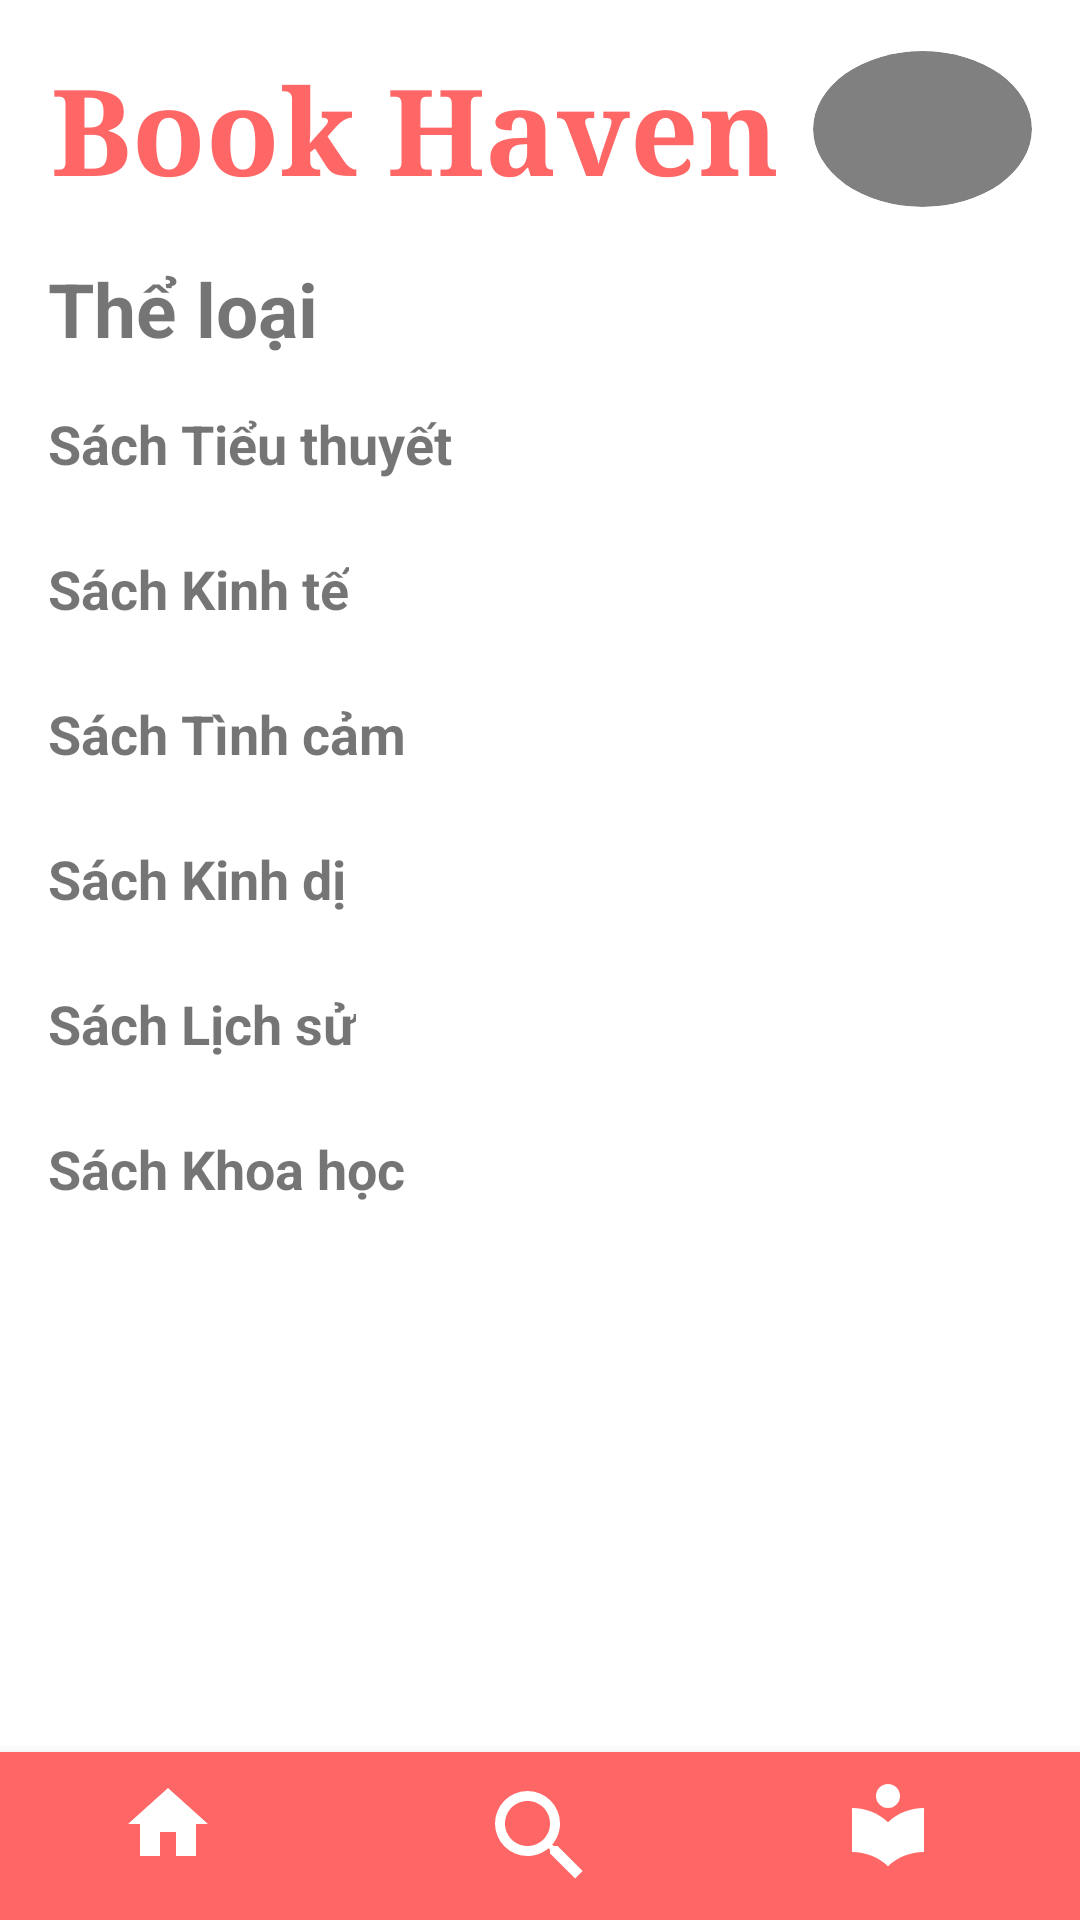

Reconstruct the res/layout file that produces this screen, plus the resources it refers to.
<!-- AndroidManifest.xml: application theme Theme.MaterialComponents.Light.NoActionBar -->
<!-- res/layout/activity_categorylinh.xml -->
<?xml version="1.0" encoding="utf-8"?>
<androidx.coordinatorlayout.widget.CoordinatorLayout
    xmlns:android="http://schemas.android.com/apk/res/android"
    xmlns:app="http://schemas.android.com/apk/res-auto"
    android:layout_width="match_parent"
    android:layout_height="match_parent">

    <androidx.core.widget.NestedScrollView
        android:layout_width="match_parent"
        android:layout_height="match_parent"
        android:layout_marginBottom="56dp">

        <LinearLayout
            android:layout_width="match_parent"
            android:layout_height="wrap_content"
            android:orientation="vertical">

            

            
            <LinearLayout
                android:layout_width="match_parent"
                android:layout_height="wrap_content"
                android:gravity="center_vertical"
                android:orientation="horizontal"
                android:padding="16dp">

                <LinearLayout
                    android:layout_width="224dp"
                    android:layout_height="wrap_content"
                    android:layout_weight="1"
                    android:gravity="center"
                    android:orientation="horizontal">

                    <TextView
                        android:layout_width="wrap_content"
                        android:layout_height="wrap_content"
                        android:text="Book Haven "
                        android:textColor="#FF6666 "
                        android:textSize="40sp"
                        android:textStyle="bold"
                        android:typeface="serif" />

                </LinearLayout>

                <ImageView
                    android:id="@+id/avatarImageView"
                    android:layout_width="73dp"
                    android:layout_height="52dp"
                    android:background="@drawable/circle_background"
                    android:clipToOutline="true"
                    android:contentDescription="Profile"
                    android:padding="8dp"
                    android:src="@drawable/avt2" />

            </LinearLayout>

            <LinearLayout
                android:id="@+id/categoryHeaderLayout"
                android:layout_width="match_parent"
                android:layout_height="wrap_content"
                android:orientation="horizontal"
                android:gravity="center_vertical">


                <TextView
                    android:layout_width="0dp"
                    android:layout_height="wrap_content"
                    android:layout_weight="1"
                    android:text="Thể loại"
                    android:textSize="25sp"
                    android:textStyle="bold"
                    android:layout_marginStart="16dp"/>
            </LinearLayout>


            <TextView
                android:id="@+id/tvNovelCategory"
                android:layout_width="wrap_content"
                android:layout_height="wrap_content"
                android:text="Sách Tiểu thuyết"
                android:textSize="18sp"
                android:textStyle="bold"
                android:layout_marginStart="16dp"
                android:layout_marginTop="16dp"
                android:layout_marginBottom="8dp"
                android:clickable="true"
                android:focusable="true"
                android:background="?attr/selectableItemBackground"/>

            <androidx.recyclerview.widget.RecyclerView
                android:id="@+id/rvNovelBooks"
                android:layout_width="match_parent"
                android:layout_height="wrap_content"
                android:clipToPadding="false"
                android:paddingStart="16dp"
                android:paddingEnd="16dp"/>

            
            <TextView
                android:id="@+id/tvEconomicCategory"
                android:layout_width="wrap_content"
                android:layout_height="wrap_content"
                android:text="Sách Kinh tế"
                android:textSize="18sp"
                android:textStyle="bold"
                android:layout_marginStart="16dp"
                android:layout_marginTop="16dp"
                android:layout_marginBottom="8dp"
                android:clickable="true"
                android:focusable="true"
                android:background="?attr/selectableItemBackground"/>

            <androidx.recyclerview.widget.RecyclerView
                android:id="@+id/rvEconomicBooks"
                android:layout_width="match_parent"
                android:layout_height="wrap_content"
                android:clipToPadding="false"
                android:paddingStart="16dp"
                android:paddingEnd="16dp"/>

            
            <TextView
                android:id="@+id/tvRomanceCategory"
                android:layout_width="wrap_content"
                android:layout_height="wrap_content"
                android:text="Sách Tình cảm"
                android:textSize="18sp"
                android:textStyle="bold"
                android:layout_marginStart="16dp"
                android:layout_marginTop="16dp"
                android:layout_marginBottom="8dp"
                android:clickable="true"
                android:focusable="true"
                android:background="?attr/selectableItemBackground"/>

            <androidx.recyclerview.widget.RecyclerView
                android:id="@+id/rvRomanceBooks"
                android:layout_width="match_parent"
                android:layout_height="wrap_content"
                android:clipToPadding="false"
                android:paddingStart="16dp"
                android:paddingEnd="16dp"/>

            
            <TextView
                android:id="@+id/tvHorrorCategory"
                android:layout_width="wrap_content"
                android:layout_height="wrap_content"
                android:text="Sách Kinh dị"
                android:textSize="18sp"
                android:textStyle="bold"
                android:layout_marginStart="16dp"
                android:layout_marginTop="16dp"
                android:layout_marginBottom="8dp"
                android:clickable="true"
                android:focusable="true"
                android:background="?attr/selectableItemBackground"/>

            <androidx.recyclerview.widget.RecyclerView
                android:id="@+id/rvHorrorBooks"
                android:layout_width="match_parent"
                android:layout_height="wrap_content"
                android:clipToPadding="false"
                android:paddingStart="16dp"
                android:paddingEnd="16dp"/>

            
            <TextView
                android:id="@+id/tvHistoryCategory"
                android:layout_width="wrap_content"
                android:layout_height="wrap_content"
                android:text="Sách Lịch sử"
                android:textSize="18sp"
                android:textStyle="bold"
                android:layout_marginStart="16dp"
                android:layout_marginTop="16dp"
                android:layout_marginBottom="8dp"
                android:clickable="true"
                android:focusable="true"
                android:background="?attr/selectableItemBackground"/>

            <androidx.recyclerview.widget.RecyclerView
                android:id="@+id/rvHistoryBooks"
                android:layout_width="match_parent"
                android:layout_height="wrap_content"
                android:clipToPadding="false"
                android:paddingStart="16dp"
                android:paddingEnd="16dp"/>

            
            <TextView
                android:id="@+id/tvScienceCategory"
                android:layout_width="wrap_content"
                android:layout_height="wrap_content"
                android:text="Sách Khoa học"
                android:textSize="18sp"
                android:textStyle="bold"
                android:layout_marginStart="16dp"
                android:layout_marginTop="16dp"
                android:layout_marginBottom="8dp"
                android:clickable="true"
                android:focusable="true"
                android:background="?attr/selectableItemBackground"/>

            <androidx.recyclerview.widget.RecyclerView
                android:id="@+id/rvScienceBooks"
                android:layout_width="match_parent"
                android:layout_height="wrap_content"
                android:clipToPadding="false"
                android:paddingStart="16dp"
                android:paddingEnd="16dp"/>

        </LinearLayout>
    </androidx.core.widget.NestedScrollView>

    
    <com.google.android.material.bottomnavigation.BottomNavigationView
        android:id="@+id/bottomNavigation"
        android:layout_width="match_parent"
        android:layout_height="wrap_content"
        android:layout_gravity="bottom"
        android:background="#FF6666"
        app:itemIconTint="@android:color/white"
        app:menu="@menu/bottom_nav_menu"
        app:itemIconSize="40dp"
        app:labelVisibilityMode="labeled"
        app:itemHorizontalTranslationEnabled="false" />

</androidx.coordinatorlayout.widget.CoordinatorLayout>
<!-- resources referenced by this layout -->
<resources>
  <!-- drawable circle_background (drawable) -->
  <shape xmlns:android="http://schemas.android.com/apk/res/android"
      android:shape="oval">
      <solid android:color="#808080" /> 
  </shape>
</resources>
